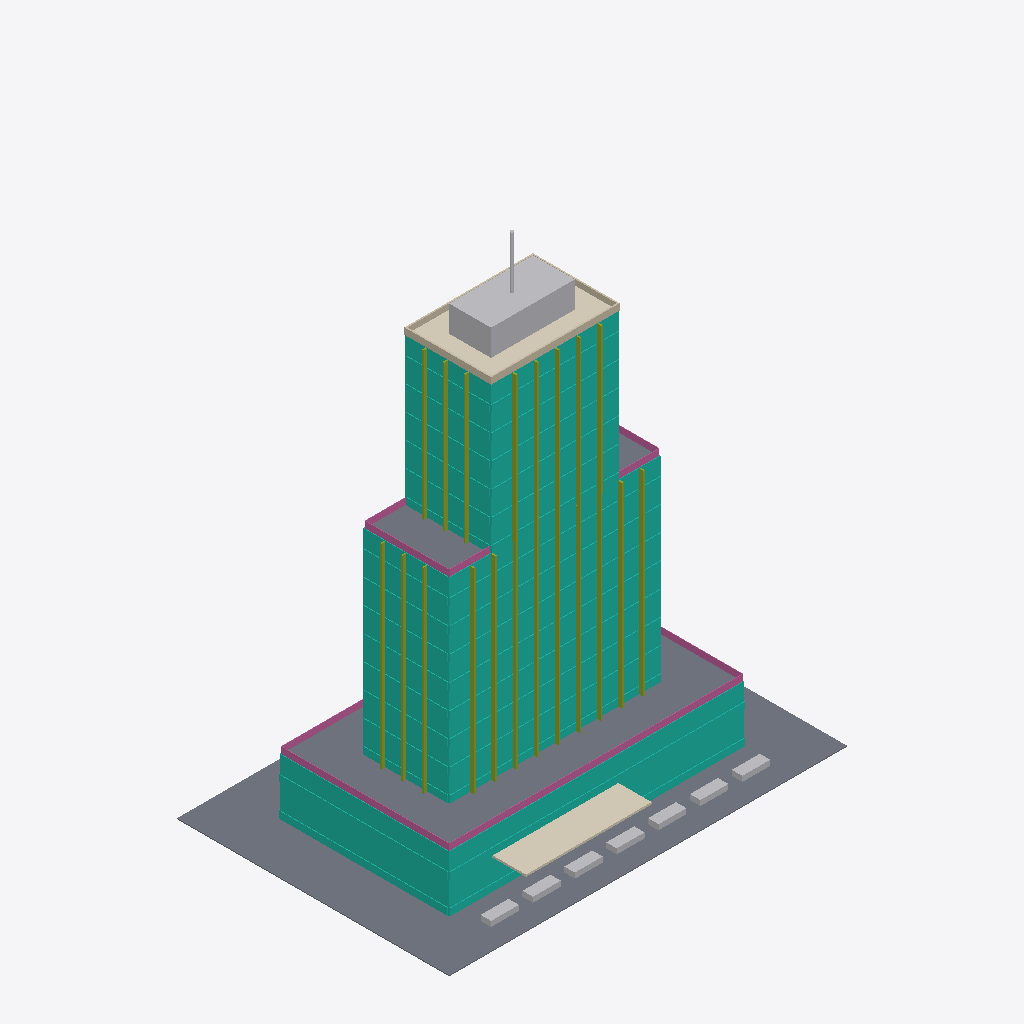
Isometric view of an IFC building model (IFC-SPF (STEP), schema IFC4, length unit metre), seen from the south-west, elements coloured by IFC class: 35 curtain walls (teal), 20 members (olive), 9 other elements (light grey), 9 railings (pink), 6 slabs (grey), 4 walls (beige), 2 coverings (cream).
Extent 68.4 m × 46.8 m × 83.6 m (x, y, z). Storeys (18): Foundation at 0.00 m; Ground at 0.00 m; Level 01 at 5.40 m; Level 02 at 9.60 m; Level 03 at 13.80 m; Level 04 at 18.00 m; Level 05 at 22.20 m; Level 06 at 26.40 m; Level 07 at 30.60 m; Level 08 at 34.80 m; Level 09 at 39.00 m; Level 10 at 43.20 m; Level 11 at 47.40 m; Level 12 at 51.60 m; Level 13 at 55.80 m; Level 14 at 60.00 m. Elements (1034): 452 IfcBeam, 296 IfcColumn, 68 IfcWall, 64 IfcCurtainWall, 40 IfcFooting, 40 IfcMember, 21 IfcSlab, 16 IfcDoor, 16 IfcStair, 10 IfcRailing, 9 IfcBuildingElementProxy, 2 IfcCovering.

HEADER;
FILE_DESCRIPTION(('ViewDefinition[DesignTransferView]'),'2;1');
FILE_NAME('BCN-IVO-ZZ-XX-M3-Z-0002.ifc','2026-08-11T00:00:00+00:00',('IFC Viewer Online'),('IFC Viewer Online'),'IfcOpenShell 0.8.6-alpha260809','Bonsai 0.8.6-alpha260809-f05dd4a (Blender 4.5.12','IFC Viewer Online');
FILE_SCHEMA(('IFC4'));
ENDSEC;
DATA;
#1=IFCPROJECT('08niUm5MXUiwCCObVvy0Iq',$,'Torre Poblenou','Multi-disciplinary reference model - frame, envelope, core and site','Reference model','Torre Poblenou - reference tower model, Barcelona 22@','REFERENCE',(#10,#22),#5);
#27=IFCSITE('0zpjnQZsnJXuExnWI_0QEv',$,'Poblenou Plot','Georeferenced to ETRS89 / UTM 31N, aligned to the Cerda grid',$,#50,$,'Barcelona 22@ - Poblenou plot',.ELEMENT.,(41,24,22,310013),(2,11,23,680963),12.5,$,$);
#33=IFCBUILDING('26gil3D5fRhQ3rL93RIYdy',$,'Torre Poblenou',$,$,#56,$,'Sixteen-storey office tower, 82.0 m to mast',.ELEMENT.,$,$,$);
#39=IFCBUILDINGSTOREY('2EltRCL6vOi9s51BkIxsdx',$,'Foundation',$,$,#62,$,'Foundation level - pad footings',.ELEMENT.,-1.6);
#65=IFCBUILDINGSTOREY('3lpwLesRLNR8U_M2OJZYzX',$,'Ground',$,$,#71,$,'Ground floor - lobby and public space',.ELEMENT.,0.0);
#72=IFCBUILDINGSTOREY('3dvTSjRxvLQgJJ4micdfdj',$,'Level 01',$,$,#78,$,'First floor - mezzanine and meeting rooms',.ELEMENT.,5.4);
#79=IFCBUILDINGSTOREY('28BdKoWXLHGhSuAAn6KGKW',$,'Level 02',$,$,#85,$,'Second floor - offices, podium roof terrace',.ELEMENT.,9.6);
#86=IFCBUILDINGSTOREY('0z4Xf6QMrHtv9DTSpW3rEm',$,'Level 03',$,$,#92,$,'Third floor - offices',.ELEMENT.,13.8);
#93=IFCBUILDINGSTOREY('34U$W6lRbNTBRnFH$hQjC7',$,'Level 04',$,$,#99,$,'Fourth floor - offices',.ELEMENT.,18.0);
#100=IFCBUILDINGSTOREY('3aS$x6apLO$uD1uxYhlOa1',$,'Level 05',$,$,#106,$,'Fifth floor - offices',.ELEMENT.,22.2);
#107=IFCBUILDINGSTOREY('1rh$$kMwPTye7aYVZM19P5',$,'Level 06',$,$,#113,$,'Sixth floor - offices',.ELEMENT.,26.4);
#114=IFCBUILDINGSTOREY('3LIZymmC9RSAM5JpliwgLN',$,'Level 07',$,$,#120,$,'Seventh floor - offices',.ELEMENT.,30.6);
#121=IFCBUILDINGSTOREY('18j7xMGTrLth_0fStNVL5$',$,'Level 08',$,$,#127,$,'Eighth floor - offices',.ELEMENT.,34.8);
#128=IFCBUILDINGSTOREY('3ZALhx_wvMXOzQmP2mAqQL',$,'Level 09',$,$,#134,$,'Ninth floor - offices',.ELEMENT.,39.0);
#135=IFCBUILDINGSTOREY('3vtvo8Gq5V78HxFLM2thCh',$,'Level 10',$,$,#141,$,'Tenth floor - offices, setback terrace',.ELEMENT.,43.2);
#142=IFCBUILDINGSTOREY('196yfTeZ1U6wHOdE5i97Hr',$,'Level 11',$,$,#148,$,'Eleventh floor - offices',.ELEMENT.,47.4);
#149=IFCBUILDINGSTOREY('1jwA_aHcjKSusAuH2cBU6X',$,'Level 12',$,$,#155,$,'Twelfth floor - offices',.ELEMENT.,51.6);
#156=IFCBUILDINGSTOREY('0Lwd63kcTNyOWJt6fege7s',$,'Level 13',$,$,#162,$,'Thirteenth floor - offices',.ELEMENT.,55.8);
#163=IFCBUILDINGSTOREY('1YjVoqwwDPK9Y1Y$k77jrQ',$,'Level 14',$,$,#169,$,'Fourteenth floor - offices',.ELEMENT.,60.0);
#170=IFCBUILDINGSTOREY('0GL04KrmTRuQqDzPCB7q_6',$,'Level 15',$,$,#176,$,'Fifteenth floor - executive suite',.ELEMENT.,64.2);
#177=IFCBUILDINGSTOREY('1kLNhhPALPfhZhlD7qYHnj',$,'Roof',$,$,#183,$,'Roof level - plant and terrace',.ELEMENT.,68.4);
#59699=IFCSLAB('3PYBR2qsLIQPrS22LsnsQ1',$,'Plaza Paving South','Granite paving to the public plaza',$,#59707,#59718,$,$);
#1441=IFCSLAB('3Nis2tuijGs9rdooB1EovM',$,'Floor Slab - Level 02','320 mm reinforced concrete slab at Level 02',$,#1449,#1460,$,$);
#59760=IFCSLAB('2waxN326bQsvMbpvG8bZKV',$,'Plaza Paving West','Granite paving to the public plaza',$,#59767,#59778,$,$);
#26678=IFCCURTAINWALL('33M$cYhR9VwvhCvaL1B2ZQ',$,'Curtain Wall South - Level 01','Unitised glazed facade, south elevation',$,#26683,$,$,$);
#59655=IFCBUILDINGELEMENTPROXY('03G8iPPMPJ2glWwmBUW7Cc',$,'Roof Plant Enclosure','Louvred enclosure to the rooftop plant',$,#59661,#59672,$,$);
#23615=IFCCURTAINWALL('2Va38VPLbUIxHlPLDhSiiU',$,'Curtain Wall South - Ground','Unitised glazed facade, south elevation',$,#23621,$,$,$);
#25556=IFCCURTAINWALL('1_EoIDYl1RdgJfdlnkc0yE',$,'Curtain Wall West - Ground','Unitised glazed facade, west elevation',$,#25561,$,$,$);
#59968=IFCCOVERING('39C_ItTZnO79AIJSkrq5c3',$,'Entrance Canopy','Cantilevered entrance canopy over the south approach',$,#59976,#59987,$,$);
#28616=IFCCURTAINWALL('1iaukLbNvRSwW5sSeIXBhs',$,'Curtain Wall West - Level 01','Unitised glazed facade, west elevation',$,#28621,$,$,$);
#43542=IFCCURTAINWALL('0o8gTEtsjSwO$GuiwYreMI',$,'Curtain Wall South - Level 09','Unitised glazed facade, south elevation',$,#43547,$,$,$);
#59730=IFCSLAB('3W$IUmZxjLtvGDxv2XGoR7',$,'Plaza Paving North','Granite paving to the public plaza',$,#59737,#59748,$,$);
#31710=IFCCURTAINWALL('3zzjWSJMbNSQVo5dLkDyOd',$,'Curtain Wall South - Level 03','Unitised glazed facade, south elevation',$,#31715,$,$,$);
#35654=IFCCURTAINWALL('1AuT2WWzbO$QblKcMPPhVM',$,'Curtain Wall South - Level 05','Unitised glazed facade, south elevation',$,#35659,$,$,$);
#39598=IFCCURTAINWALL('1kLWfhQ6zQPhYsFy3Wmwkv',$,'Curtain Wall South - Level 07','Unitised glazed facade, south elevation',$,#39603,$,$,$);
#41570=IFCCURTAINWALL('3wz7xayJrGKOWJuiQ7zP1Z',$,'Curtain Wall South - Level 08','Unitised glazed facade, south elevation',$,#41575,$,$,$);
#29738=IFCCURTAINWALL('2xUj9Q_q5K7Pv9ZhnTFlAk',$,'Curtain Wall South - Level 02','Unitised glazed facade, south elevation',$,#29743,$,$,$);
#33682=IFCCURTAINWALL('2cNT7NS2vMhPsbGzZi9$2s',$,'Curtain Wall South - Level 04','Unitised glazed facade, south elevation',$,#33687,$,$,$);
#37626=IFCCURTAINWALL('3mPgyn8bDPlPBUPWyqO97c',$,'Curtain Wall South - Level 06','Unitised glazed facade, south elevation',$,#37631,$,$,$);
#59507=IFCCOVERING('0UGnI8$0zJPx4L6d2LWjuz',$,'Roof Covering','Warm deck roof build-up over the structural slab',$,#59515,#59526,$,$);
#1697=IFCSLAB('38DvL1Jz9RogVDUAm3ZGdu',$,'Floor Slab - Level 10','320 mm reinforced concrete slab at Level 10',$,#1705,#1716,$,$);
#52654=IFCCURTAINWALL('1sg2iJQR9TBAodgVwhAMiU',$,'Curtain Wall South - Level 15','Unitised glazed facade, south elevation',$,#52659,$,$,$);
#46942=IFCCURTAINWALL('2ManfORKzNo8$MHvN$YKly',$,'Curtain Wall South - Level 11','Unitised glazed facade, south elevation',$,#46947,$,$,$);
#49798=IFCCURTAINWALL('2Ri8BU3KbP_f8hD_lexRlh',$,'Curtain Wall South - Level 13','Unitised glazed facade, south elevation',$,#49803,$,$,$);
#51226=IFCCURTAINWALL('0epCSCFzDRCPRCTHHoKNlv',$,'Curtain Wall South - Level 14','Unitised glazed facade, south elevation',$,#51231,$,$,$);
#45514=IFCCURTAINWALL('37no_Z$vrIU82UUU_8QGL5',$,'Curtain Wall South - Level 10','Unitised glazed facade, south elevation',$,#45519,$,$,$);
#48370=IFCCURTAINWALL('3XUyf2TLPUrfS$6jEkcwWe',$,'Curtain Wall South - Level 12','Unitised glazed facade, south elevation',$,#48375,$,$,$);
#59256=IFCRAILING('14RMwmw_HRpvw3nZEJ6Oy$',$,'Terrace Railing South - Level 02','Glazed balustrade to the podium roof terrace',$,#59262,#59273,$,$);
#44936=IFCCURTAINWALL('1Vn4nC1QXJF8YB$PBNMnke',$,'Curtain Wall West - Level 09','Unitised glazed facade, west elevation',$,#44941,$,$,$);
#53504=IFCCURTAINWALL('3fJ3YigJPJdee8p6xzBCbb',$,'Curtain Wall West - Level 15','Unitised glazed facade, west elevation',$,#53509,$,$,$);
#35076=IFCCURTAINWALL('1$$huW8KzV6O3W8RyyjODb',$,'Curtain Wall West - Level 04','Unitised glazed facade, west elevation',$,#35081,$,$,$);
#39020=IFCCURTAINWALL('0RQVv6hobSD8bddy2H2SGF',$,'Curtain Wall West - Level 06','Unitised glazed facade, west elevation',$,#39025,$,$,$);
#31132=IFCCURTAINWALL('1obbWSuNDGXP$PDSDPAGby',$,'Curtain Wall West - Level 02','Unitised glazed facade, west elevation',$,#31137,$,$,$);
#49220=IFCCURTAINWALL('2Z5v04z_jJcubvCk_$yUoZ',$,'Curtain Wall West - Level 12','Unitised glazed facade, west elevation',$,#49225,$,$,$);
#50648=IFCCURTAINWALL('31T_i_GZ1GC84rEopBHoSL',$,'Curtain Wall West - Level 13','Unitised glazed facade, west elevation',$,#50653,$,$,$);
#52076=IFCCURTAINWALL('0pdDKX4fLVoPa96Q2ZcDD8',$,'Curtain Wall West - Level 14','Unitised glazed facade, west elevation',$,#52081,$,$,$);
#33104=IFCCURTAINWALL('2T3nF$4zHVgARQHUeMgMPd',$,'Curtain Wall West - Level 03','Unitised glazed facade, west elevation',$,#33109,$,$,$);
#37048=IFCCURTAINWALL('2M5r4WOYrJrBI64RL$vN5U',$,'Curtain Wall West - Level 05','Unitised glazed facade, west elevation',$,#37053,$,$,$);
#40992=IFCCURTAINWALL('2XvMI7ksXU3O4_D1M2l08j',$,'Curtain Wall West - Level 07','Unitised glazed facade, west elevation',$,#40997,$,$,$);
#42964=IFCCURTAINWALL('0xZEa91_LOMetIOVNA6vR1',$,'Curtain Wall West - Level 08','Unitised glazed facade, west elevation',$,#42969,$,$,$);
#47792=IFCCURTAINWALL('2ir$lpSkzVYRPVb65oBEcI',$,'Curtain Wall West - Level 11','Unitised glazed facade, west elevation',$,#47797,$,$,$);
#46364=IFCCURTAINWALL('17UzlayAvOmwKcuORQahjh',$,'Curtain Wall West - Level 10','Unitised glazed facade, west elevation',$,#46369,$,$,$);
#59790=IFCSLAB('2hVBKeXM1SUO_E5MamE4GN',$,'Plaza Paving East','Granite paving to the public plaza',$,#59797,#59808,$,$);
#54279=IFCMEMBER('3HL0RwpQ5NcBA4WuHZQkY_',$,'Shading Fin South 08 - Tier A','Extruded aluminium solar shading fin',$,#54286,#54297,$,$);
#54111=IFCMEMBER('3nkytlHtrMIgVRRX$gjo3z',$,'Shading Fin South 02 - Tier A','Extruded aluminium solar shading fin',$,#54118,#54129,$,$);
#54082=IFCMEMBER('1C87Aa2I5VjRnO4T7OVbaB',$,'Shading Fin South 01 - Tier A','Extruded aluminium solar shading fin',$,#54090,#54101,$,$);
#54307=IFCMEMBER('3yhycs041OGAtLpOtqUZY9',$,'Shading Fin South 09 - Tier A','Extruded aluminium solar shading fin',$,#54314,#54325,$,$);
#59307=IFCRAILING('2hzHv7SDLMNBk7VNii4iMp',$,'Terrace Railing West - Level 02','Glazed balustrade to the podium roof terrace',$,#59312,#59323,$,$);
#59534=IFCWALL('22VuDcGTHNB8dFgDvZkCBV',$,'Parapet South - Roof','Roof parapet upstand',$,#59542,#59553,$,$);
#54587=IFCMEMBER('2aUKr8GJ5U_BGbzqiAQszv',$,'Shading Fin West 01 - Tier A','Extruded aluminium solar shading fin',$,#54594,#54605,$,$);
#54615=IFCMEMBER('0rLRKr8dHOR9yycHR_byUy',$,'Shading Fin West 02 - Tier A','Extruded aluminium solar shading fin',$,#54622,#54633,$,$);
#54643=IFCMEMBER('1dsOqfIlnNtRWTN84ClnWI',$,'Shading Fin West 03 - Tier A','Extruded aluminium solar shading fin',$,#54650,#54661,$,$);
#54139=IFCMEMBER('30bnQwYhjOkgXkrdeBvtL$',$,'Shading Fin South 03 - Tier A','Extruded aluminium solar shading fin',$,#54146,#54157,$,$);
#54167=IFCMEMBER('2Wi_gaJy9VQwyNChypwcr1',$,'Shading Fin South 04 - Tier A','Extruded aluminium solar shading fin',$,#54174,#54185,$,$);
#54195=IFCMEMBER('3YoSf9Vs9HjO8nzu3oK4NM',$,'Shading Fin South 05 - Tier A','Extruded aluminium solar shading fin',$,#54202,#54213,$,$);
#54251=IFCMEMBER('2Vl0YdXd5Tmw4MJ_MvcPpF',$,'Shading Fin South 07 - Tier A','Extruded aluminium solar shading fin',$,#54258,#54269,$,$);
#54223=IFCMEMBER('21e5T89S5URvg07OCtRN2x',$,'Shading Fin South 06 - Tier A','Extruded aluminium solar shading fin',$,#54230,#54241,$,$);
#54755=IFCMEMBER('1KwLtB0LrKcwGawwvQusPt',$,'Shading Fin South 01 - Tier B','Extruded aluminium solar shading fin',$,#54762,#54773,$,$);
#54867=IFCMEMBER('1xyxQlWrXNCvMsBxsBPiED',$,'Shading Fin South 05 - Tier B','Extruded aluminium solar shading fin',$,#54874,#54885,$,$);
#55091=IFCMEMBER('3LZAHMcx1MtwstBDWh6jP2',$,'Shading Fin West 03 - Tier B','Extruded aluminium solar shading fin',$,#55098,#55109,$,$);
#54811=IFCMEMBER('0HNzxjvnjLYe5a_$yed3Nb',$,'Shading Fin South 03 - Tier B','Extruded aluminium solar shading fin',$,#54818,#54829,$,$);
#54839=IFCMEMBER('1nxKhupD9KtOOgexAWThfT',$,'Shading Fin South 04 - Tier B','Extruded aluminium solar shading fin',$,#54846,#54857,$,$);
#55035=IFCMEMBER('3ReOHL8vbT9u6hEnD_ePCC',$,'Shading Fin West 01 - Tier B','Extruded aluminium solar shading fin',$,#55042,#55053,$,$);
#55063=IFCMEMBER('0z8lnK6s9UPxWmiJYPBpSx',$,'Shading Fin West 02 - Tier B','Extruded aluminium solar shading fin',$,#55070,#55081,$,$);
#54783=IFCMEMBER('36R4cf0_rGjQ2Z5Xyrsq82',$,'Shading Fin South 02 - Tier B','Extruded aluminium solar shading fin',$,#54790,#54801,$,$);
#59595=IFCWALL('1G6BvGysDRefhQV46tBcTS',$,'Parapet West - Roof','Roof parapet upstand',$,#59602,#59613,$,$);
#59357=IFCRAILING('3a1k11tt5M6RAnwDhiNRbj',$,'Setback Railing West - Level 10','Glazed balustrade to the setback terrace',$,#59362,#59373,$,$);
#59282=IFCRAILING('08L7lfqBLR$vwf8RNDJIft',$,'Terrace Railing North - Level 02','Glazed balustrade to the podium roof terrace',$,#59287,#59298,$,$);
#59332=IFCRAILING('24hT$_Sh9HM91RxOgAIKSI',$,'Terrace Railing East - Level 02','Glazed balustrade to the podium roof terrace',$,#59337,#59348,$,$);
#59863=IFCBUILDINGELEMENTPROXY('06zGkM6ufR38_7MDx0muio',$,'Planter 03','Precast concrete planter',$,#59868,#59879,$,$);
#59842=IFCBUILDINGELEMENTPROXY('3OchgOthXKfu6tC4RSus7d',$,'Planter 02','Precast concrete planter',$,#59847,#59858,$,$);
#59884=IFCBUILDINGELEMENTPROXY('1PsDwrWR9P6uyW5Bh$gaQZ',$,'Planter 04','Precast concrete planter',$,#59889,#59900,$,$);
#59947=IFCBUILDINGELEMENTPROXY('3rmhR4MGPShQ0V8KxNanBd',$,'Planter 07','Precast concrete planter',$,#59952,#59963,$,$);
#59820=IFCBUILDINGELEMENTPROXY('0lhLkw5PbR59aPH9a0A1qs',$,'Planter 01','Precast concrete planter',$,#59826,#59837,$,$);
#59905=IFCBUILDINGELEMENTPROXY('2O_XL4sifOZhvjGBbR0joH',$,'Planter 05','Precast concrete planter',$,#59910,#59921,$,$);
#59926=IFCBUILDINGELEMENTPROXY('0pU$2J05TSvho12_jehktF',$,'Planter 06','Precast concrete planter',$,#59931,#59942,$,$);
#59565=IFCWALL('39LaqWDu9L1hvYS5L89tH9',$,'Parapet North - Roof','Roof parapet upstand',$,#59572,#59583,$,$);
#59625=IFCWALL('0wYh1wGUDTYu52zJAIK4j7',$,'Parapet East - Roof','Roof parapet upstand',$,#59632,#59643,$,$);
#59407=IFCRAILING('3rRsTPl7nLEBm6moy8_Lru',$,'Setback Railing South West - Level 10','Glazed balustrade to the setback terrace',$,#59412,#59423,$,$);
#59432=IFCRAILING('3P2j6TQynTQgWpH0c69kKo',$,'Setback Railing South East - Level 10','Glazed balustrade to the setback terrace',$,#59437,#59448,$,$);
#59457=IFCRAILING('03IvNFPujG68vDnOsZrxvj',$,'Setback Railing North West - Level 10','Glazed balustrade to the setback terrace',$,#59462,#59473,$,$);
#59382=IFCRAILING('0sOvPlXC5Mu9XtIqiZnypS',$,'Setback Railing East - Level 10','Glazed balustrade to the setback terrace',$,#59387,#59398,$,$);
#59680=IFCBUILDINGELEMENTPROXY('3xGQSp329VjR4veNNPGQlI',$,'Communications Mast','Rooftop communications mast',$,#59685,#59694,$,$);
#24587=IFCCURTAINWALL('2bfv9zwSHJdBX13L5v3Wqo',$,'Curtain Wall North - Ground','Unitised glazed facade, north elevation',$,#24592,$,$,$);
#27647=IFCCURTAINWALL('2Yara$g0HPsP2RcOcz$LK4',$,'Curtain Wall North - Level 01','Unitised glazed facade, north elevation',$,#27652,$,$,$);
#44239=IFCCURTAINWALL('0Ozr4sOJ1SlvigqZbSOWHi',$,'Curtain Wall North - Level 09','Unitised glazed facade, north elevation',$,#44244,$,$,$);
ENDSEC;
